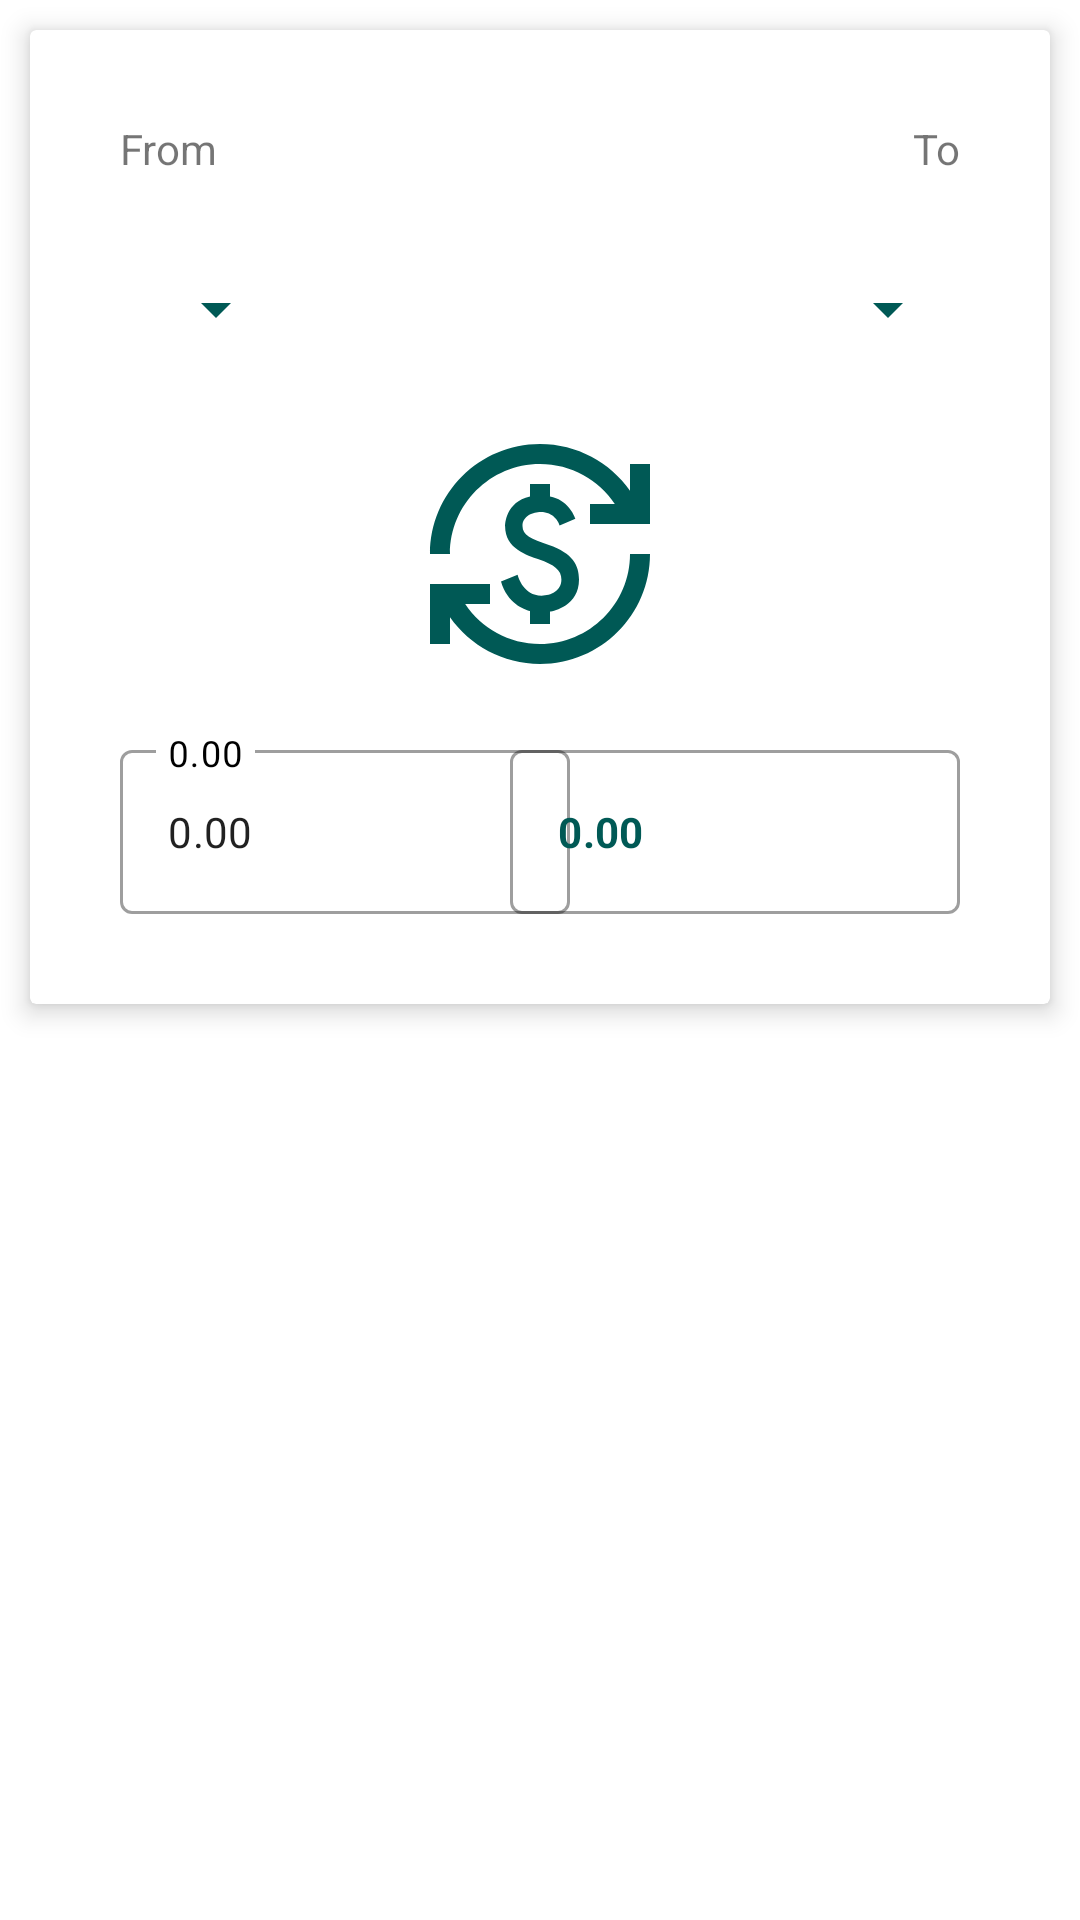

Produce the Android XML layout that renders to this screen, including the resource entries it uses.
<!-- AndroidManifest.xml: application theme Theme.Android_FInal -->
<!-- res/layout/fragment_converter.xml -->
<?xml version="1.0" encoding="utf-8"?>
<androidx.constraintlayout.widget.ConstraintLayout
    xmlns:android="http://schemas.android.com/apk/res/android"
    xmlns:app="http://schemas.android.com/apk/res-auto"
    android:layout_width="match_parent"
    android:layout_height="match_parent"
    >
    <androidx.cardview.widget.CardView
        android:layout_width="match_parent"
        android:layout_height="wrap_content"
        android:layout_margin="10dp"
        app:cardElevation="5dp"
        app:layout_constraintTop_toTopOf="parent">


        <RelativeLayout
            android:layout_width="match_parent"
            android:layout_height="wrap_content"
            android:gravity="center_horizontal"
            android:padding="30dp">

            <androidx.core.widget.ContentLoadingProgressBar
                android:id="@+id/progressBar"
                android:layout_width="wrap_content"
                android:layout_height="wrap_content"
                android:layout_centerHorizontal="true"
                android:layout_centerVertical="true" />

            <TextView
                android:id="@+id/TV_convertFrom"
                android:layout_width="wrap_content"
                android:layout_height="wrap_content"
                android:layout_alignParentStart="true"
                android:layout_marginBottom="20dp"
                android:text="From" />

            <TextView
                android:id="@+id/TV_convertTo"
                android:layout_width="wrap_content"
                android:layout_height="wrap_content"
                android:layout_alignParentEnd="true"
                android:layout_marginBottom="20dp"
                android:text="To" />

            <com.google.android.material.textfield.TextInputLayout
                android:id="@+id/TIL_convertFrom"
                style="@style/Widget.MaterialComponents.TextInputLayout.OutlinedBox.ExposedDropdownMenu"
                android:layout_width="wrap_content"
                android:layout_height="wrap_content"
                android:layout_below="@+id/TV_convertFrom"
                app:boxStrokeWidth="0dp"
                app:boxStrokeWidthFocused="0dp"
                app:endIconTint="@color/main_color"
                app:hintEnabled="false">

                <AutoCompleteTextView
                    android:id="@+id/from_currenciesDropDown1"
                    android:layout_width="wrap_content"
                    android:layout_height="wrap_content"
                    android:backgroundTint="@android:color/transparent"
                    android:inputType="none" />
            </com.google.android.material.textfield.TextInputLayout>

            <com.google.android.material.textfield.TextInputLayout
                android:id="@+id/TIL_convertTo"
                style="@style/Widget.MaterialComponents.TextInputLayout.OutlinedBox.ExposedDropdownMenu"
                android:layout_width="wrap_content"
                android:layout_height="wrap_content"
                android:layout_below="@+id/TV_convertFrom"
                android:layout_alignParentEnd="true"
                app:boxStrokeWidth="0dp"
                app:boxStrokeWidthFocused="0dp"
                app:endIconTint="@color/main_color"
                app:hintEnabled="false">

                <AutoCompleteTextView
                    android:id="@+id/to_currenciesDropDown2"
                    android:layout_width="wrap_content"
                    android:layout_height="wrap_content"
                    android:backgroundTint="@android:color/transparent"
                    android:inputType="none" />
            </com.google.android.material.textfield.TextInputLayout>

            <androidx.appcompat.widget.AppCompatImageView
                android:id="@+id/convert_iv"
                android:layout_width="80dp"
                android:layout_height="80dp"
                android:layout_below="@id/TIL_convertFrom"
                android:layout_centerHorizontal="true"
                android:layout_marginStart="10dp"
                android:layout_marginTop="10dp"
                android:layout_marginEnd="10dp"
                android:layout_marginBottom="10dp"
                android:src="@drawable/baseline_currency_exchange_24" />

            <com.google.android.material.textfield.TextInputLayout
                android:id="@+id/TIL_amountToConvert"
                style="@style/Widget.MaterialComponents.TextInputLayout.OutlinedBox"
                android:layout_width="wrap_content"
                android:minWidth="150dp"
                android:layout_height="60dp"
                android:layout_marginTop="10dp"
                android:layout_below="@id/convert_iv"
                android:hint="0.00"
                app:hintAnimationEnabled="false"
                android:maxLines="1"
                android:textColorHint="@color/black"
                app:hintTextColor="@color/black"

                >

                <com.google.android.material.textfield.TextInputEditText
                    android:maxLines="1"
                    android:maxLength="12"
                    android:text="0.00"
                    android:id="@+id/amountToConvert_et"
                    android:layout_width="match_parent"
                    android:layout_height="match_parent"
                    android:textSize="14sp"
                    android:inputType="number"/>
            </com.google.android.material.textfield.TextInputLayout>



            <com.google.android.material.textfield.TextInputLayout
                android:id="@+id/TIL_convertedMoney"
                style="@style/Widget.MaterialComponents.TextInputLayout.OutlinedBox"
                android:layout_width="150dp"
                android:layout_height="60dp"
                android:layout_marginTop="10dp"
                android:layout_below="@id/convert_iv"
                android:layout_alignParentEnd="true"
                android:maxLines="1"
                >

                <com.google.android.material.textfield.TextInputEditText
                    android:id="@+id/convertedMoney_et"
                    android:layout_width="match_parent"
                    android:layout_height="match_parent"
                    android:enabled="false"
                    android:maxLines="1"
                    android:inputType="number"
                    android:scrollHorizontally="true"
                    android:text="0.00"
                    android:ellipsize="end"
                    android:textColor="@color/main_color"
                    android:textSize="14sp"
                    android:textStyle="bold" />
            </com.google.android.material.textfield.TextInputLayout>
            <TextView
                android:layout_width="wrap_content"
                android:layout_height="wrap_content"

                />
        </RelativeLayout>

    </androidx.cardview.widget.CardView>


</androidx.constraintlayout.widget.ConstraintLayout>
<!-- resources referenced by this layout -->
<resources>
  <color name="black">#FF000000</color>
  <color name="main_color">#005955</color>
  <!-- drawable baseline_currency_exchange_24 (drawable) -->
  <vector android:height="24dp" android:tint="#005955"
      android:viewportHeight="24" android:viewportWidth="24"
      android:width="24dp" xmlns:android="http://schemas.android.com/apk/res/android">
      <path android:fillColor="@android:color/white" android:pathData="M12.89,11.1c-1.78,-0.59 -2.64,-0.96 -2.64,-1.9c0,-1.02 1.11,-1.39 1.81,-1.39c1.31,0 1.79,0.99 1.9,1.34l1.58,-0.67C15.39,8.03 14.72,6.56 13,6.24V5h-2v1.26C8.52,6.82 8.51,9.12 8.51,9.22c0,2.27 2.25,2.91 3.35,3.31c1.58,0.56 2.28,1.07 2.28,2.03c0,1.13 -1.05,1.61 -1.98,1.61c-1.82,0 -2.34,-1.87 -2.4,-2.09L8.1,14.75c0.63,2.19 2.28,2.78 2.9,2.96V19h2v-1.24c0.4,-0.09 2.9,-0.59 2.9,-3.22C15.9,13.15 15.29,11.93 12.89,11.1zM3,21H1v-6h6v2l-2.48,0c1.61,2.41 4.36,4 7.48,4c4.97,0 9,-4.03 9,-9h2c0,6.08 -4.92,11 -11,11c-3.72,0 -7.01,-1.85 -9,-4.67L3,21zM1,12C1,5.92 5.92,1 12,1c3.72,0 7.01,1.85 9,4.67L21,3h2v6h-6V7l2.48,0C17.87,4.59 15.12,3 12,3c-4.97,0 -9,4.03 -9,9H1z"/>
  </vector>
  <style name="Theme.Android_FInal" parent="Theme.MaterialComponents.DayNight.NoActionBar" />
</resources>
